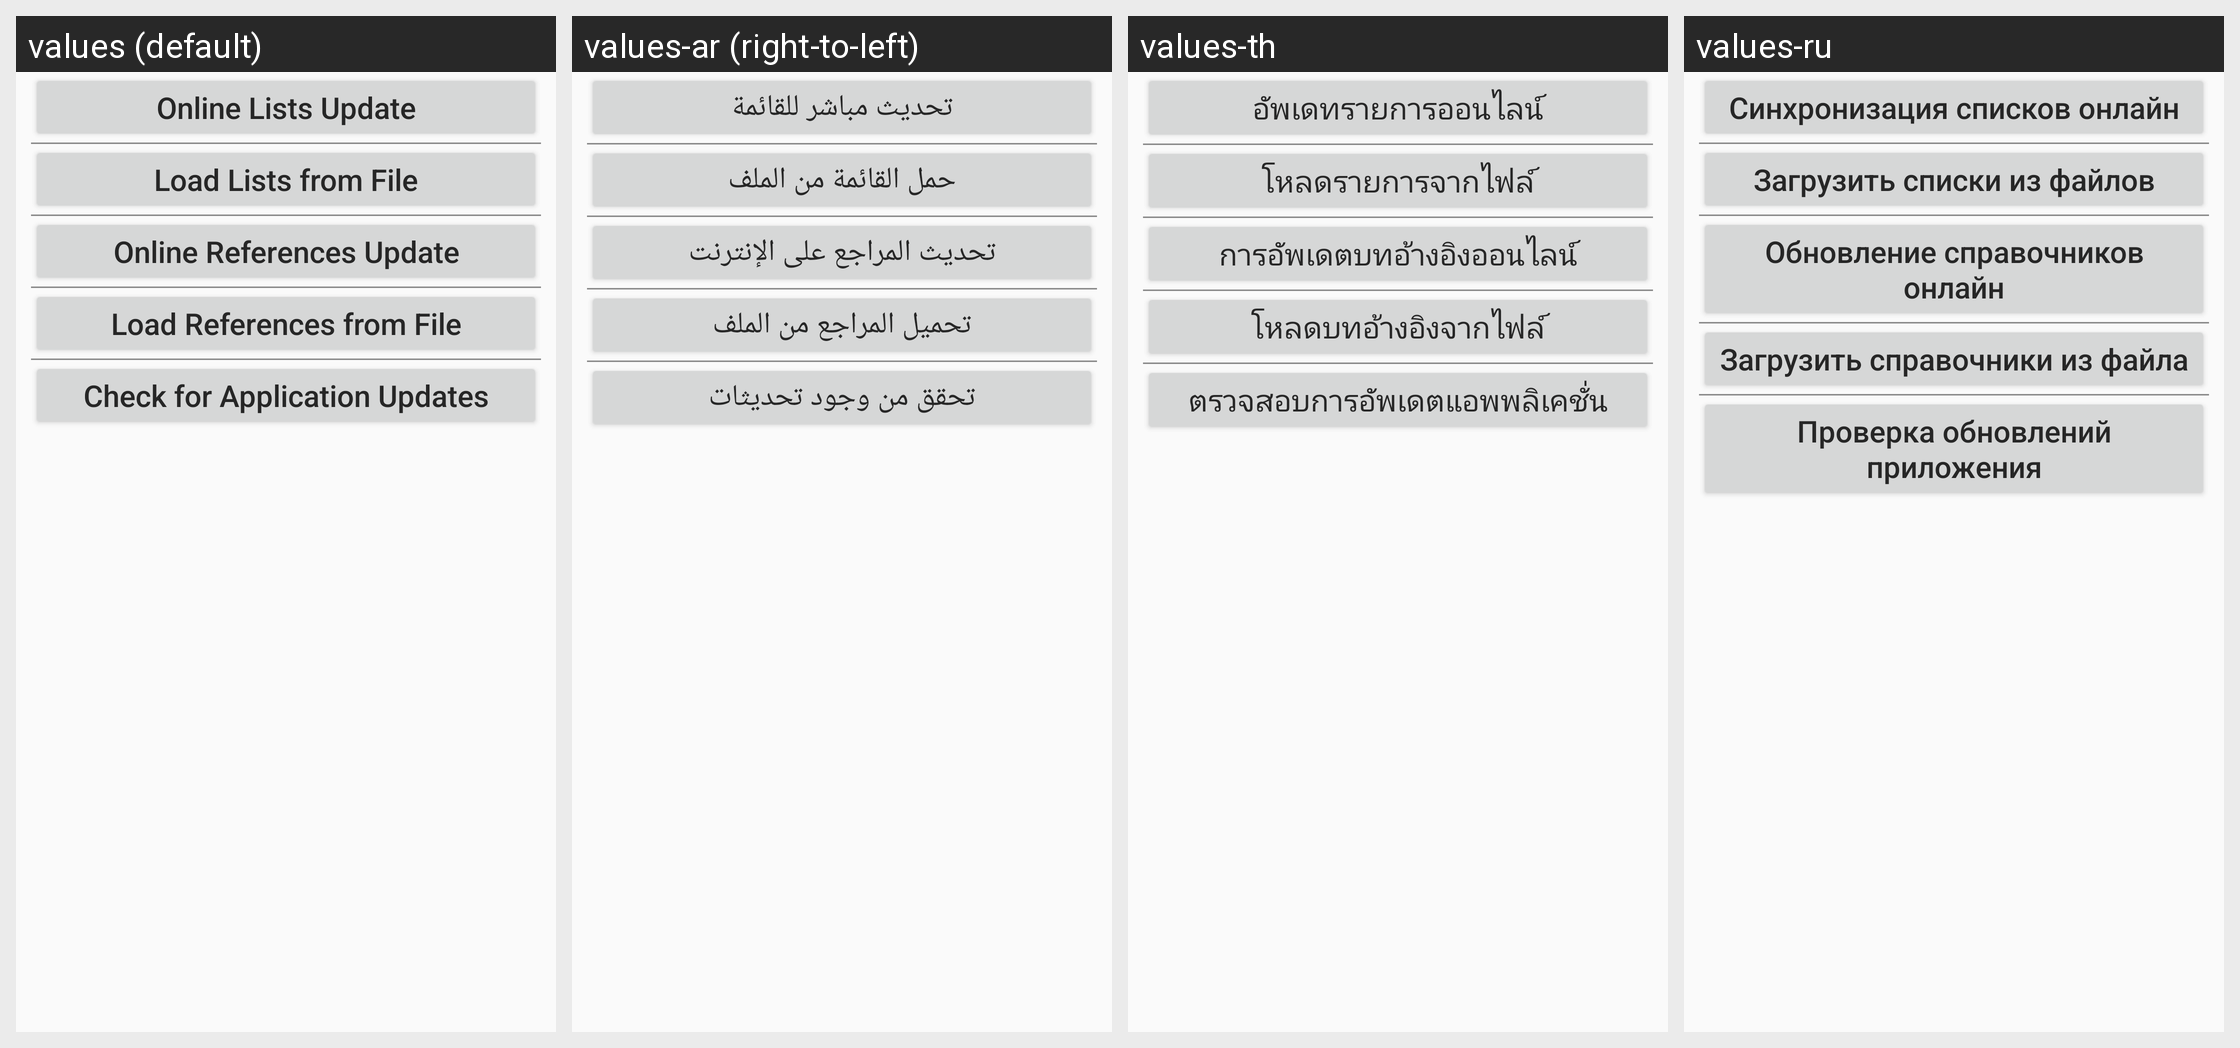

For this localized Android screen grid, give each drawn string resource with its value in every locale shown.
Android screen res/layout/update_references_layout.xml rendered under 4 locales, left to right: values (default), values-ar (right-to-left), values-th, values-ru. Device: Nexus 5 (rendered at 1080×1920; each locale shown at half size, 540×960, under a caption strip naming it); theme CustomActionBarTheme.
Other locales in the repository, not shown: values-az, values-hy, values-ka, values-kk, values-uk.
Strings drawn on this screen, with the default value and each locale's value (text and hints the layout hard-codes, and strings that could not be matched under every locale, appear in the picture but are not listed):

LoadListsOnline
  values: Online Lists Update
  values-ar: تحديث مباشر للقائمة
  values-th: อัพเดทรายการออนไลน์
  values-ru: Синхронизация списков онлайн

LoadListsFile
  values: Load Lists from File
  values-ar: حمل القائمة من الملف
  values-th: โหลดรายการจากไฟล์
  values-ru: Загрузить списки из файлов

LoadReferencesOnline
  values: Online References Update
  values-ar: تحديث المراجع على الإنترنت
  values-th: การอัพเดตบทอ้างอิงออนไลน์
  values-ru: Обновление справочников онлайн

LoadReferencesFile
  values: Load References from File
  values-ar: تحميل المراجع من الملف
  values-th: โหลดบทอ้างอิงจากไฟล์
  values-ru: Загрузить справочники из файла

CheckForUpdates
  values: Check for Application Updates
  values-ar: تحقق من وجود تحديثات
  values-th: ตรวจสอบการอัพเดตแอพพลิเคชั่น
  values-ru: Проверка обновлений приложения
